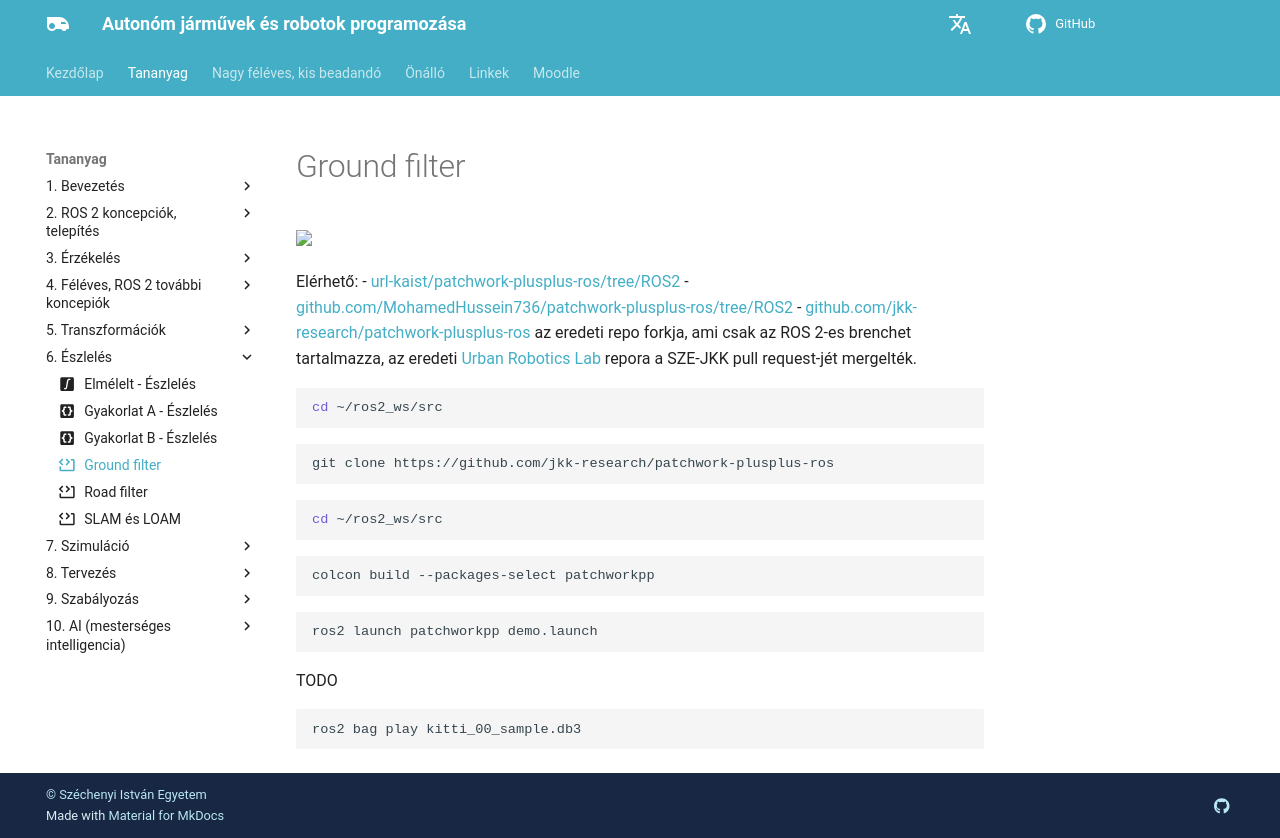

repository: sze-info/ajr · page: eszleles/ground_filter/index.html · generator: mkdocs

---
title: Ground filter
icon: material/code-block-tags # kiegészítő tananyag
---

# Ground filter


<img src="https://raw.githubusercontent.com/url-kaist/patchwork-plusplus/master/pictures/demo_000000.png" width="80%" />

Elérhető:
- [url-kaist/patchwork-plusplus-ros/tree/ROS2](https://github.com/url-kaist/patchwork-plusplus-ros/tree/ROS2)
- [github.com/MohamedHussein736/patchwork-plusplus-ros/tree/ROS2](https://github.com/MohamedHussein736/patchwork-plusplus-ros/tree/ROS2)
- [github.com/jkk-research/patchwork-plusplus-ros](https://github.com/jkk-research/patchwork-plusplus-ros) az eredeti repo forkja, ami csak az ROS 2-es brenchet tartalmazza, az eredeti [Urban Robotics Lab](https://github.com/url-kaist/patchwork-plusplus-ros/tree/ROS2) repora a SZE-JKK pull request-jét mergelték.

``` bash
cd ~/ros2_ws/src
```

``` bash
git clone https://github.com/jkk-research/patchwork-plusplus-ros
``` 

``` bash
cd ~/ros2_ws/src
```

``` bash
colcon build --packages-select patchworkpp
```

``` bash
ros2 launch patchworkpp demo.launch
```

TODO

``` bash
ros2 bag play kitti_00_sample.db3
```
